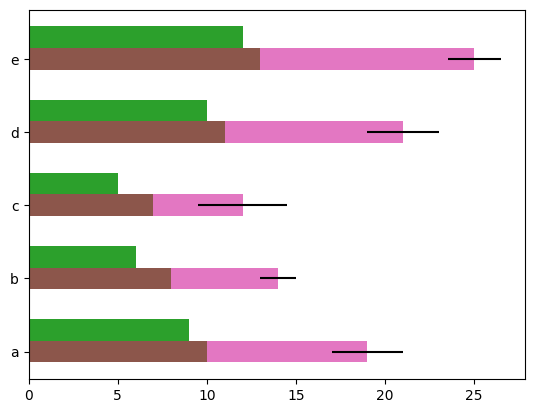

Python code for this plot:
import matplotlib.pyplot as plt
import numpy as np

# 设置中文显示
plt.rcParams['font.sans-serif'] = 'SimHei'
plt.rcParams['axes.unicode_minus'] = False

'''
barh()参数
➢ y：表示条形的y值。
➢ width：表示条形的宽度。
➢ height：表示条形的高度，默认值为0.8。
➢ left：条形左侧的x坐标值，默认值为0。
➢ align：表示条形的对齐方式，默认值为“center”,即条形与刻度线居中对齐。
➢ tick_label：表示条形对应的刻度标签。
➢ xerr，yerr：若未设为None，则需要为条形图添加水平/垂直误差棒。
'''

#绘制有一组条形的条形图
y = np.arange(5)
x1 = np.array([10, 8, 7, 11, 13])
# 条形的粗细
bar_height = 0.3
# 绘制条形图
plt.barh(y, x1, tick_label=['a', 'b', 'c', 'd', 'e'], height=bar_height)
plt.show()

#绘制有两组条形的条形图
y = np.arange(5)
x1 = np.array([10, 8, 7, 11, 13])
x2 = np.array([9, 6, 5, 10, 12])
bar_height = 0.3
plt.barh(y, x1, tick_label=['a', 'b', 'c', 'd', 'e'], height=bar_height)
plt.barh(y+bar_height, x2,height=bar_height)
plt.show()

#绘制堆积条形图
#在使用barh()函数绘制图表时，可以通过给left参数传值的方式控制条形的x值，使后绘制的条形位于先绘制的条形右方。
plt.barh(y, x1, tick_label=['a', 'b', 'c', 'd', 'e'], height=bar_height)
plt.barh(y, x2, left=x1, height=bar_height)
plt.show()

#绘制有误差棒的条形图
#可以通过给xerr、yerr参数传值的方式为条形添加误差棒。
# 偏差数据
error = [2, 1, 2.5, 2, 1.5]
plt.barh(y, x1, tick_label=['a', 'b', 'c', 'd', 'e'], height=bar_height)
plt.barh(y, x2, left=x1, height=bar_height, xerr=error)
plt.show()



